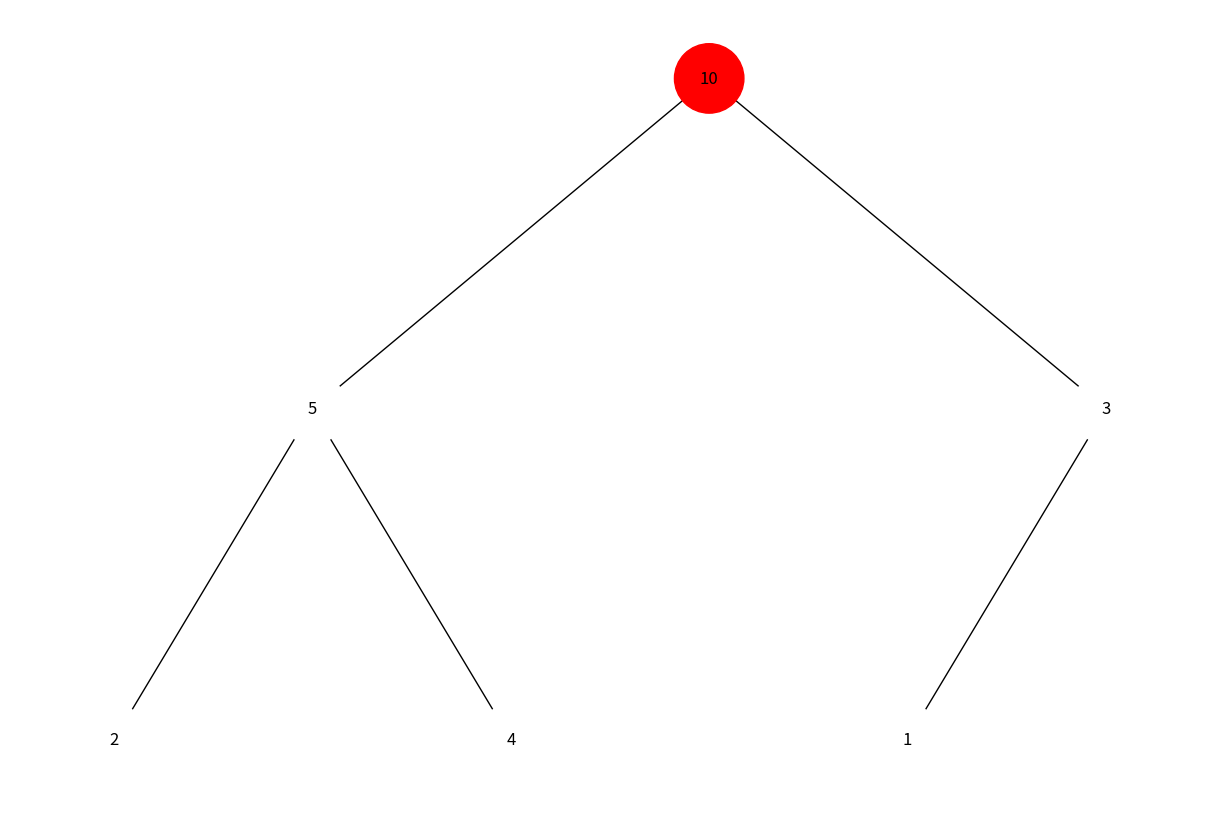
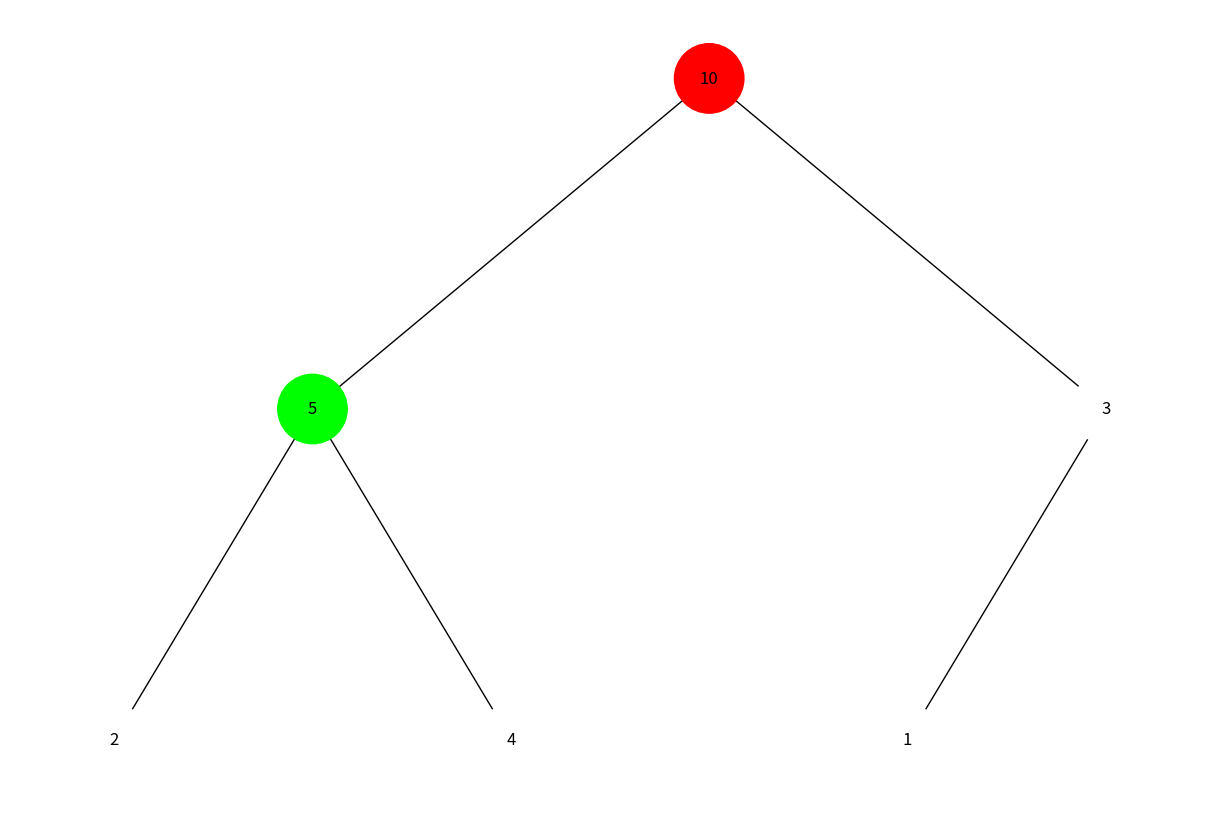
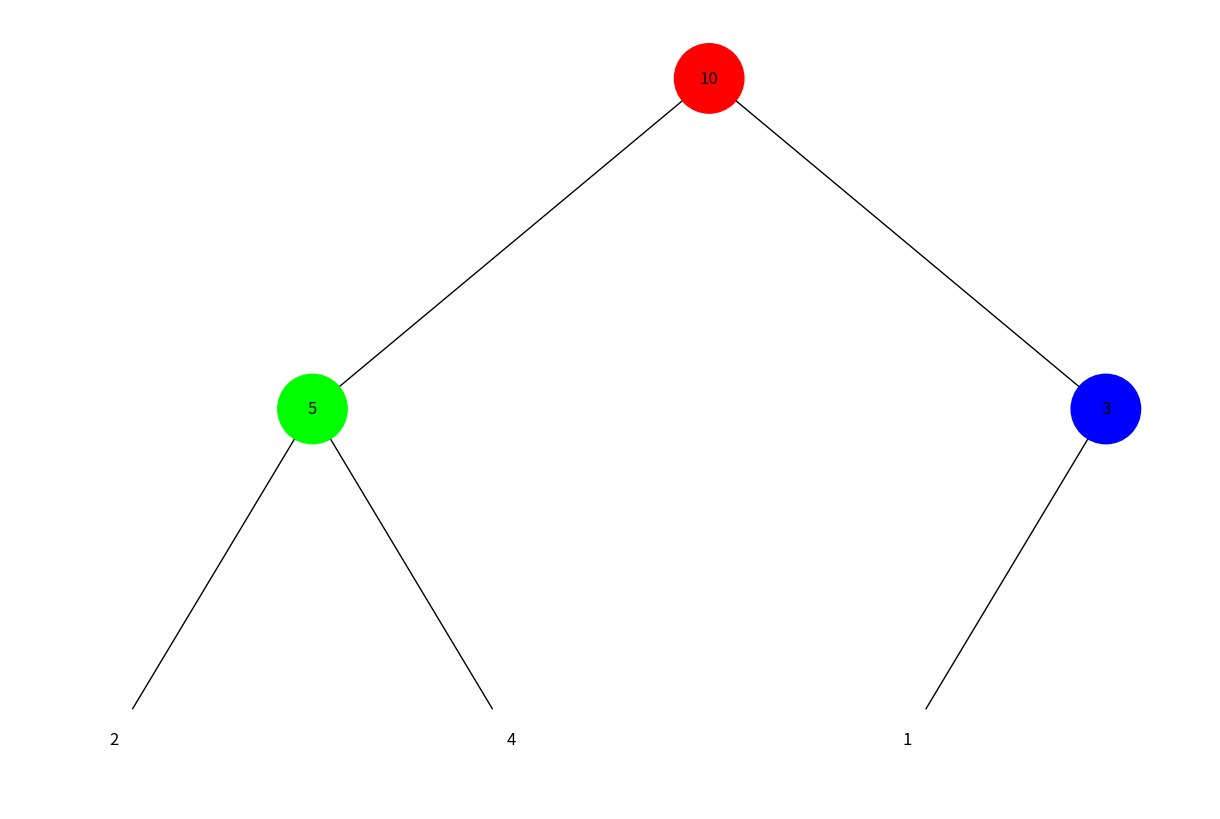
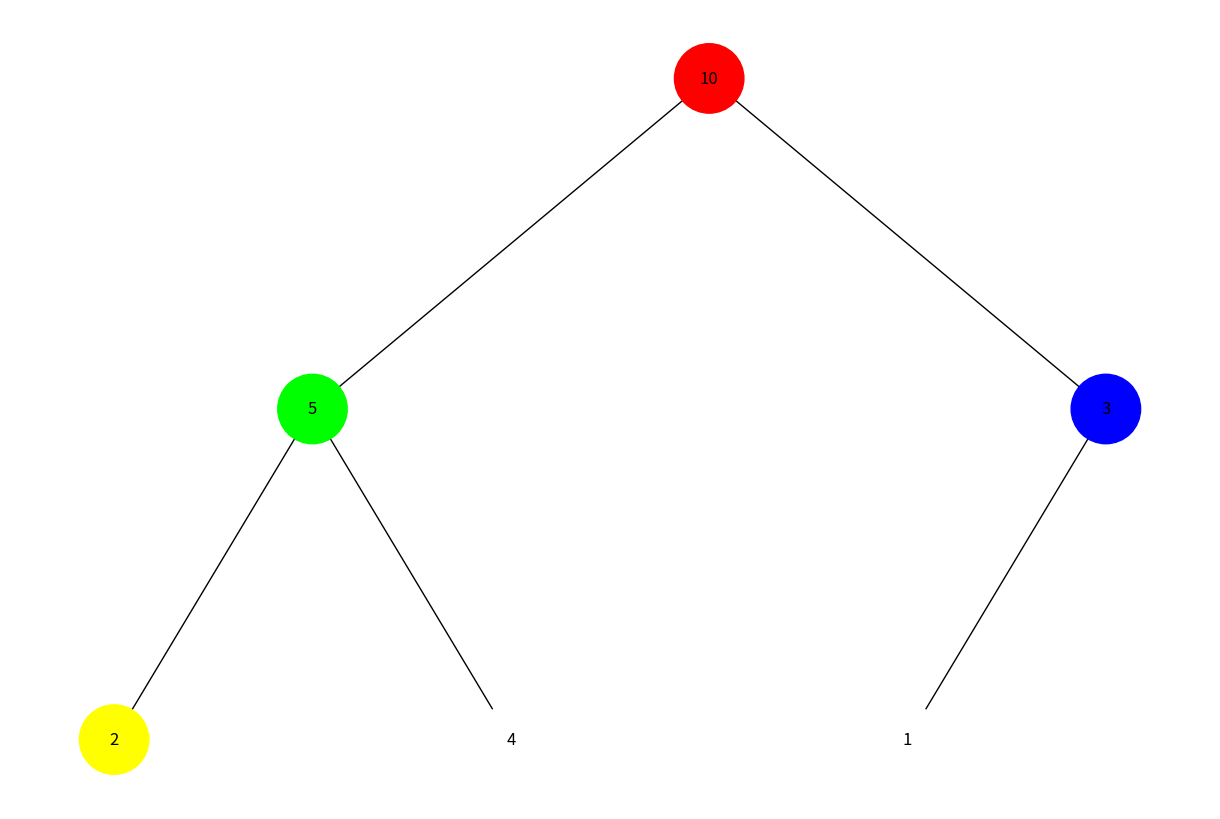
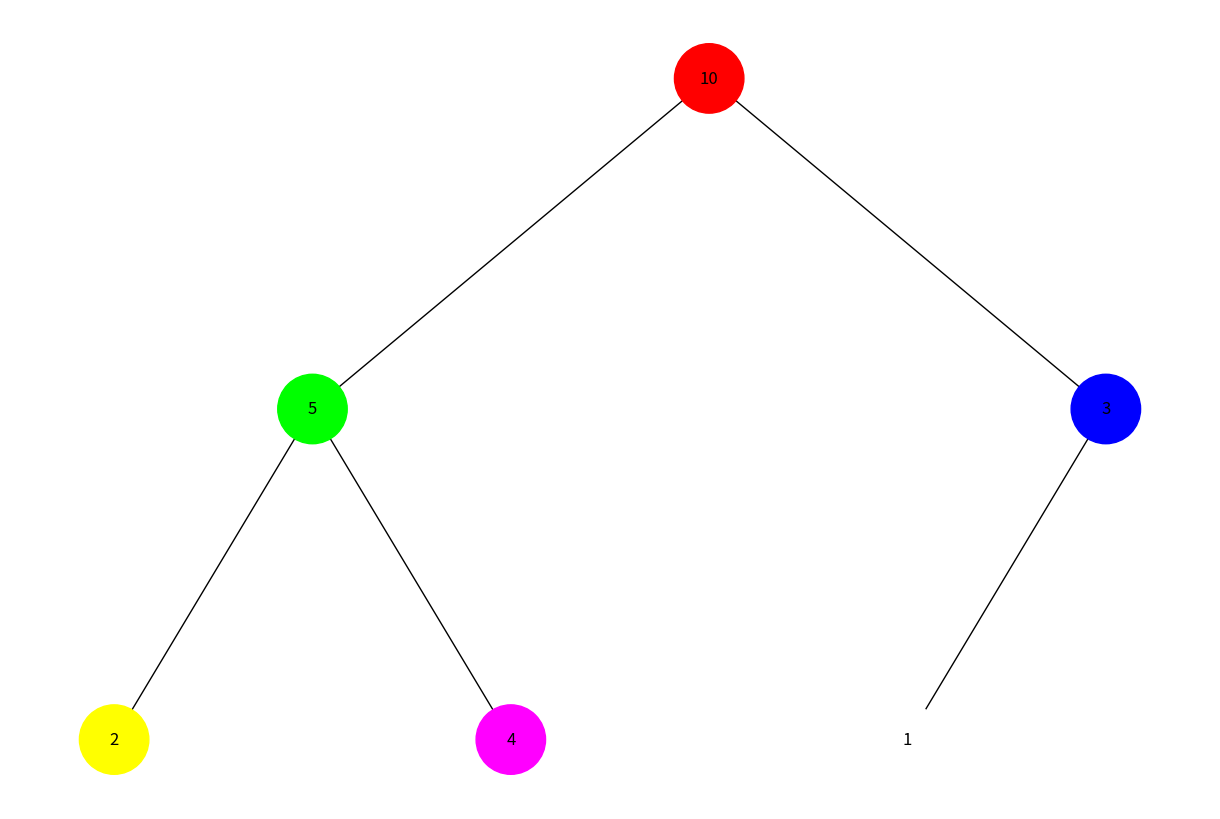
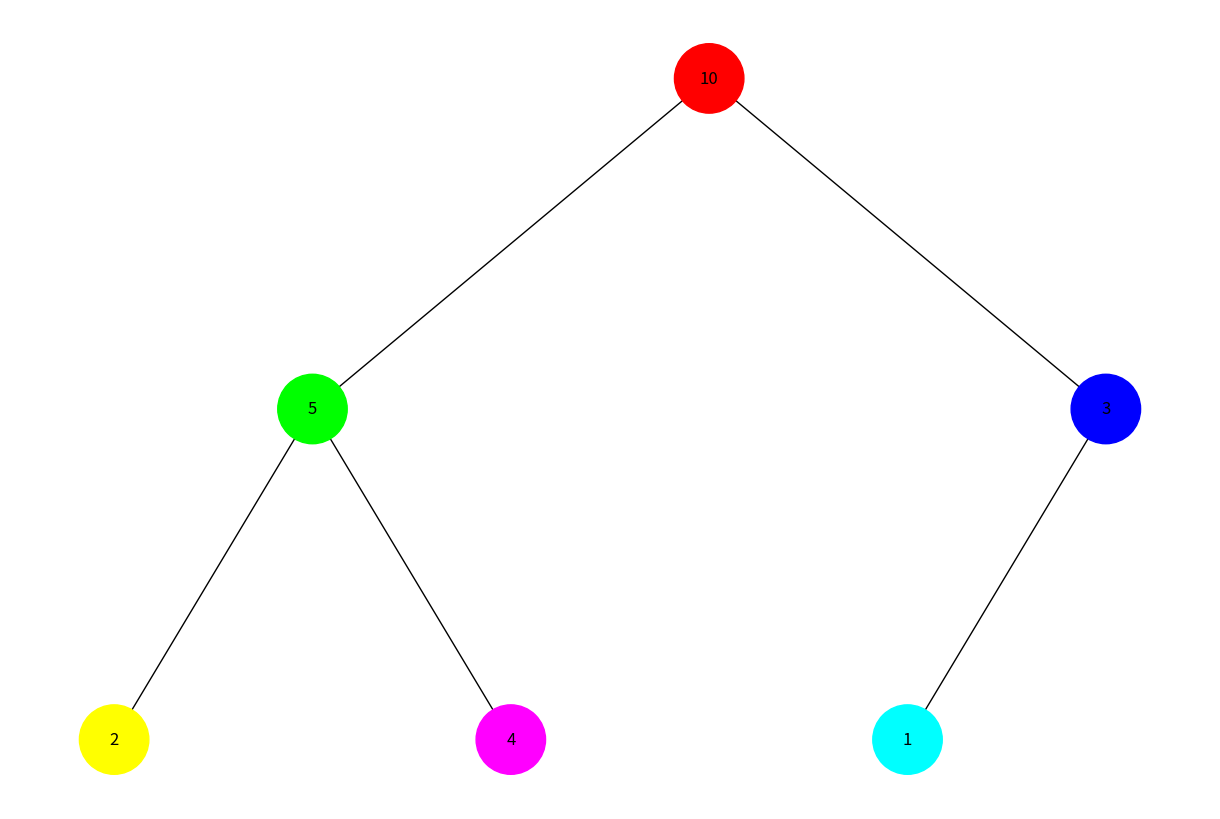
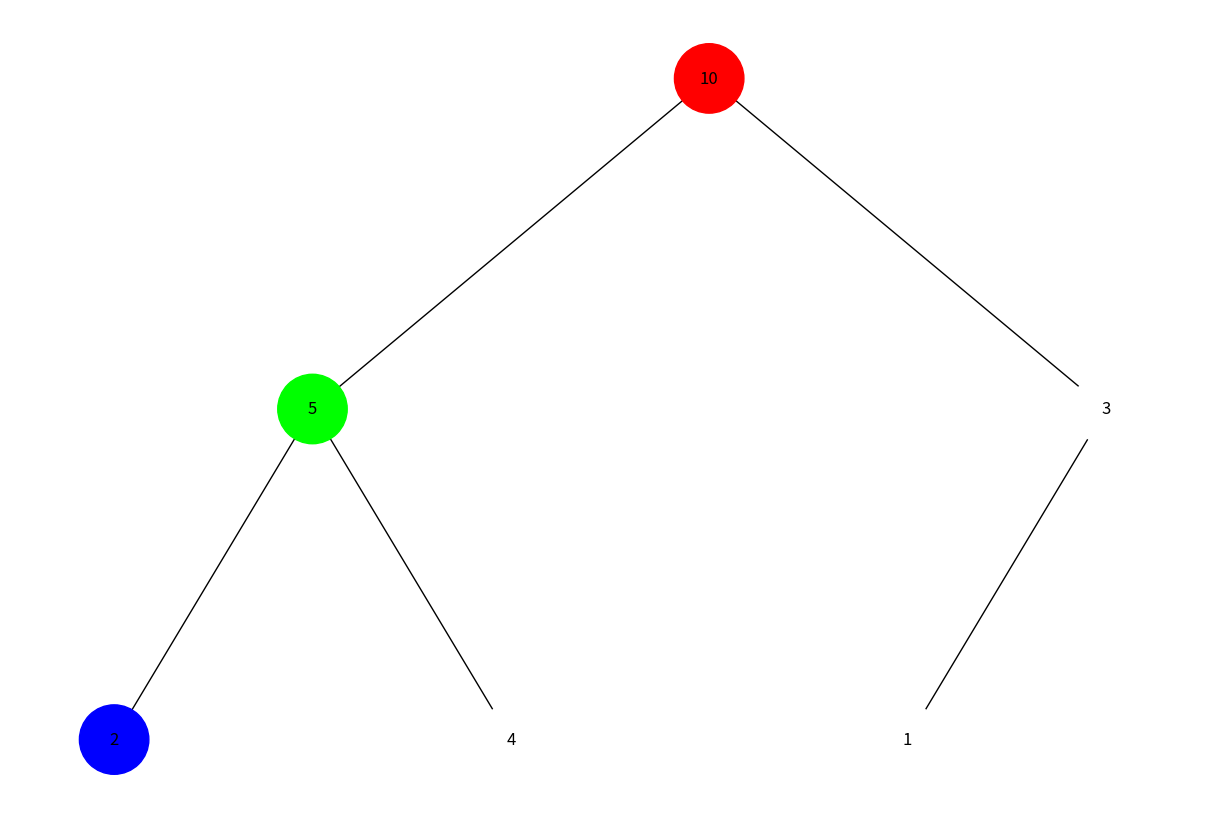
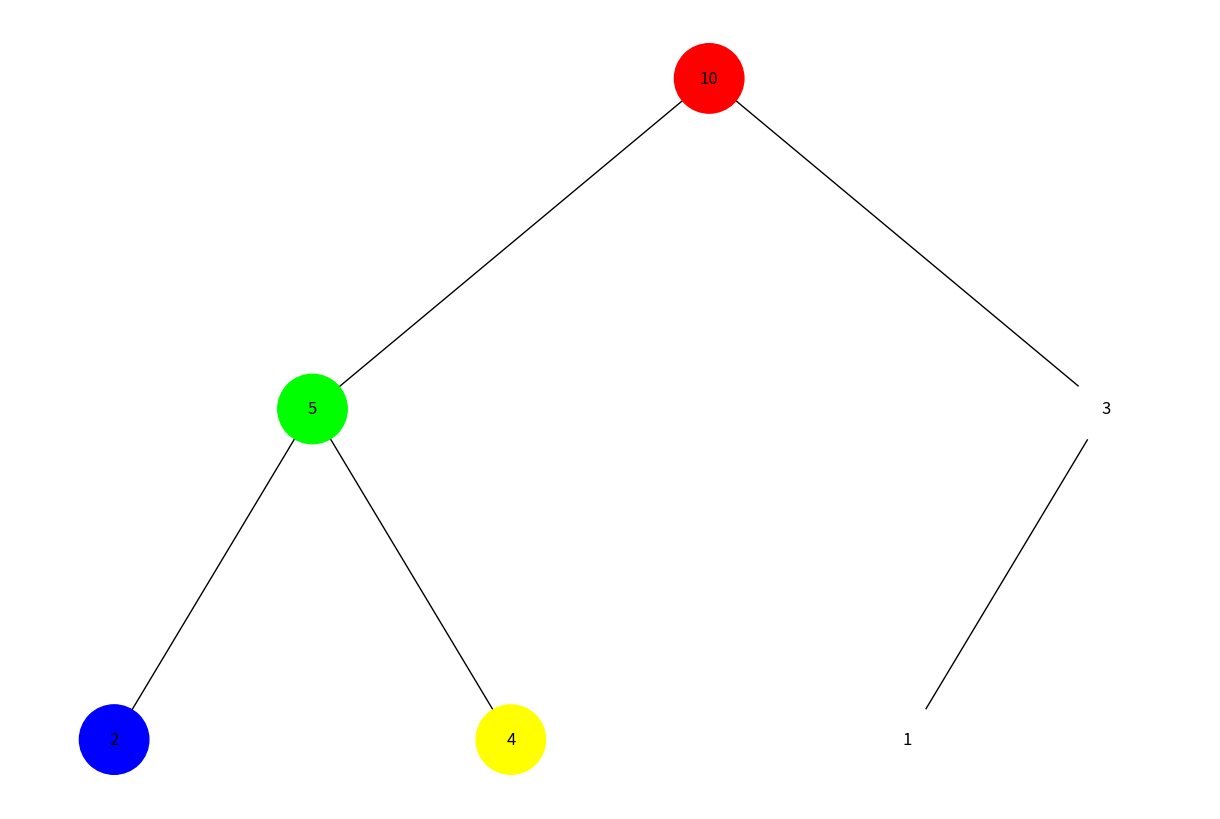
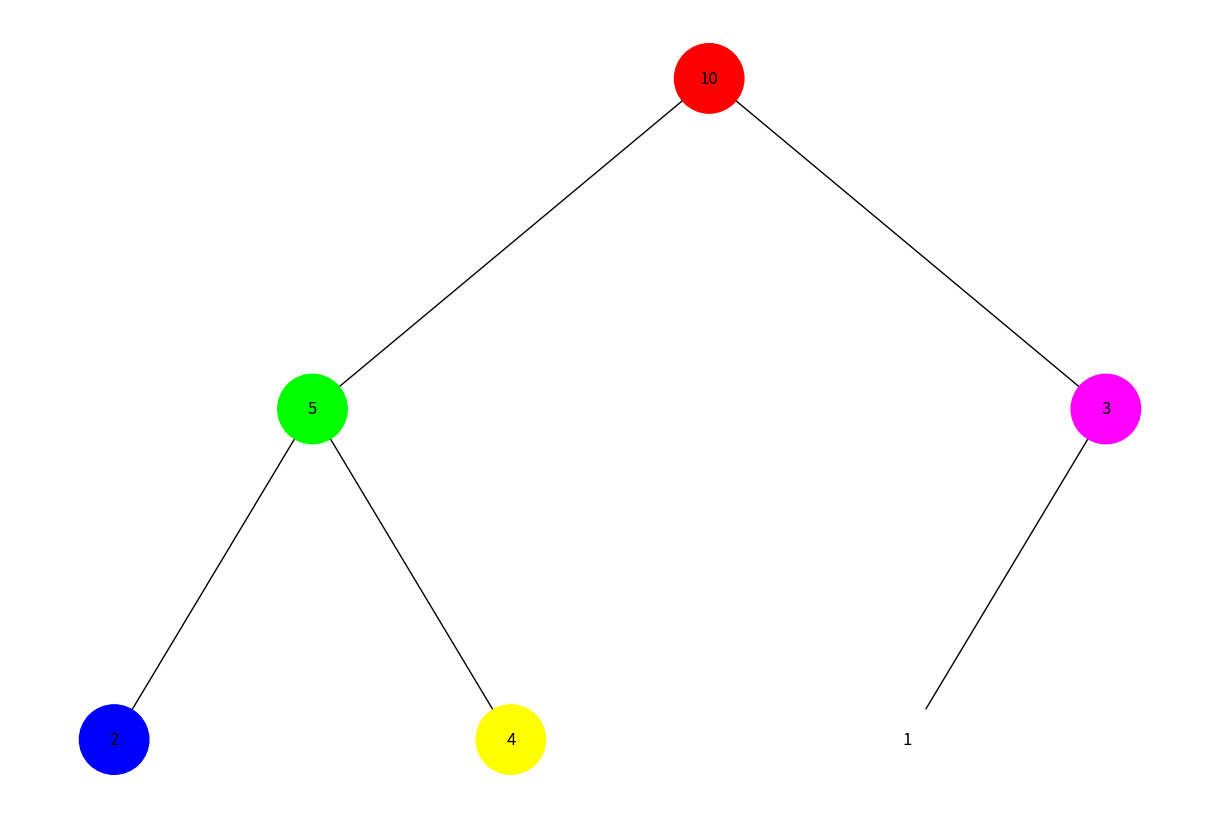
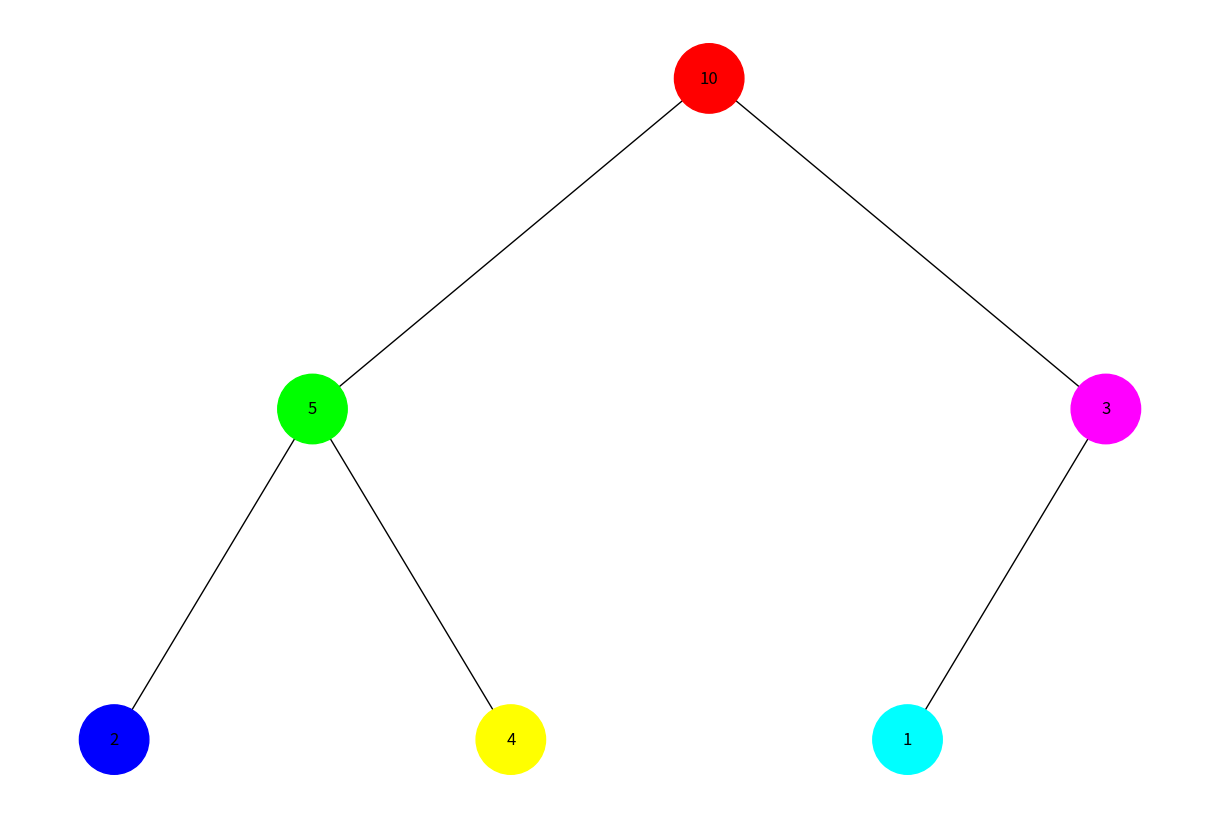

The script that saved these images, in order:
import uuid
import networkx as nx
import matplotlib.pyplot as plt
from collections import deque


class Node:
    def __init__(self, key, color="#FFFFFF"):
        self.left = None
        self.right = None
        self.val = key
        self.color = color
        self.id = str(uuid.uuid4())


def build_heap_tree(arr):
    nodes = [Node(key) for key in arr]
    for i in range(len(arr)):
        left_index = 2 * i + 1
        right_index = 2 * i + 2
        if left_index < len(arr):
            nodes[i].left = nodes[left_index]
        if right_index < len(arr):
            nodes[i].right = nodes[right_index]
    return nodes[0] if nodes else None


def add_edges(graph, node, pos, x=0, y=0, layer=1):
    if node is not None:
        graph.add_node(node.id, color=node.color, label=node.val)
        if node.left:
            graph.add_edge(node.id, node.left.id)
            l = x - 1 / 2**layer
            pos[node.left.id] = (l, y - 1)
            l = add_edges(graph, node.left, pos, x=l, y=y - 1, layer=layer + 1)
        if node.right:
            graph.add_edge(node.id, node.right.id)
            r = x + 1 / 2**layer
            pos[node.right.id] = (r, y - 1)
            r = add_edges(graph, node.right, pos, x=r, y=y - 1, layer=layer + 1)
    return graph


def draw_tree(tree_root, visited=None):
    tree = nx.DiGraph()
    pos = {tree_root.id: (0, 0)}
    tree = add_edges(tree, tree_root, pos)

    if visited:
        colors = [
            visited.get(node[0], node[1]["color"]) for node in tree.nodes(data=True)
        ]
    else:
        colors = [node[1]["color"] for node in tree.nodes(data=True)]

    labels = {node[0]: node[1]["label"] for node in tree.nodes(data=True)}

    plt.figure(figsize=(12, 8))
    nx.draw(
        tree, pos=pos, labels=labels, arrows=False, node_size=2500, node_color=colors
    )
    plt.show()


def generate_colors():
    return [
        "#FF0000",  # Red
        "#00FF00",  # Green
        "#0000FF",  # Blue
        "#FFFF00",  # Yellow
        "#FF00FF",  # Magenta
        "#00FFFF",  # Cyan
        "#800000",  # Maroon
        "#008000",  # Dark Green
        "#000080",  # Navy
        "#808000",  # Olive
        "#800080",  # Purple
        "#008080",  # Teal
        "#C0C0C0",  # Silver
        "#FFA500",  # Orange
        "#A52A2A",  # Brown
        "#8A2BE2",  # Blue Violet
        "#DEB887",  # Burly Wood
        "#5F9EA0",  # Cadet Blue
        "#7FFF00",  # Chartreuse
        "#D2691E",  # Chocolate
    ]


def bfs(tree_root):
    queue = deque([tree_root])
    visited = {}
    colors = generate_colors()
    step = 0

    while queue:
        node = queue.popleft()
        visited[node.id] = colors[step % len(colors)]
        step += 1
        draw_tree(tree_root, visited)

        if node.left:
            queue.append(node.left)
        if node.right:
            queue.append(node.right)


def dfs(tree_root):
    stack = [tree_root]
    visited = {}
    colors = generate_colors()
    step = 0

    while stack:
        node = stack.pop()
        visited[node.id] = colors[step % len(colors)]
        step += 1
        draw_tree(tree_root, visited)

        if node.right:
            stack.append(node.right)
        if node.left:
            stack.append(node.left)


# Приклад масиву, що представляє бінарну купу
heap_array = [10, 5, 3, 2, 4, 1]

# Побудова дерева з бінарної купи
heap_tree_root = build_heap_tree(heap_array)

# Відображення обходів
print("Обхід в ширину (BFS):")
bfs(heap_tree_root)

print("Обхід в глибину (DFS):")
dfs(heap_tree_root)
